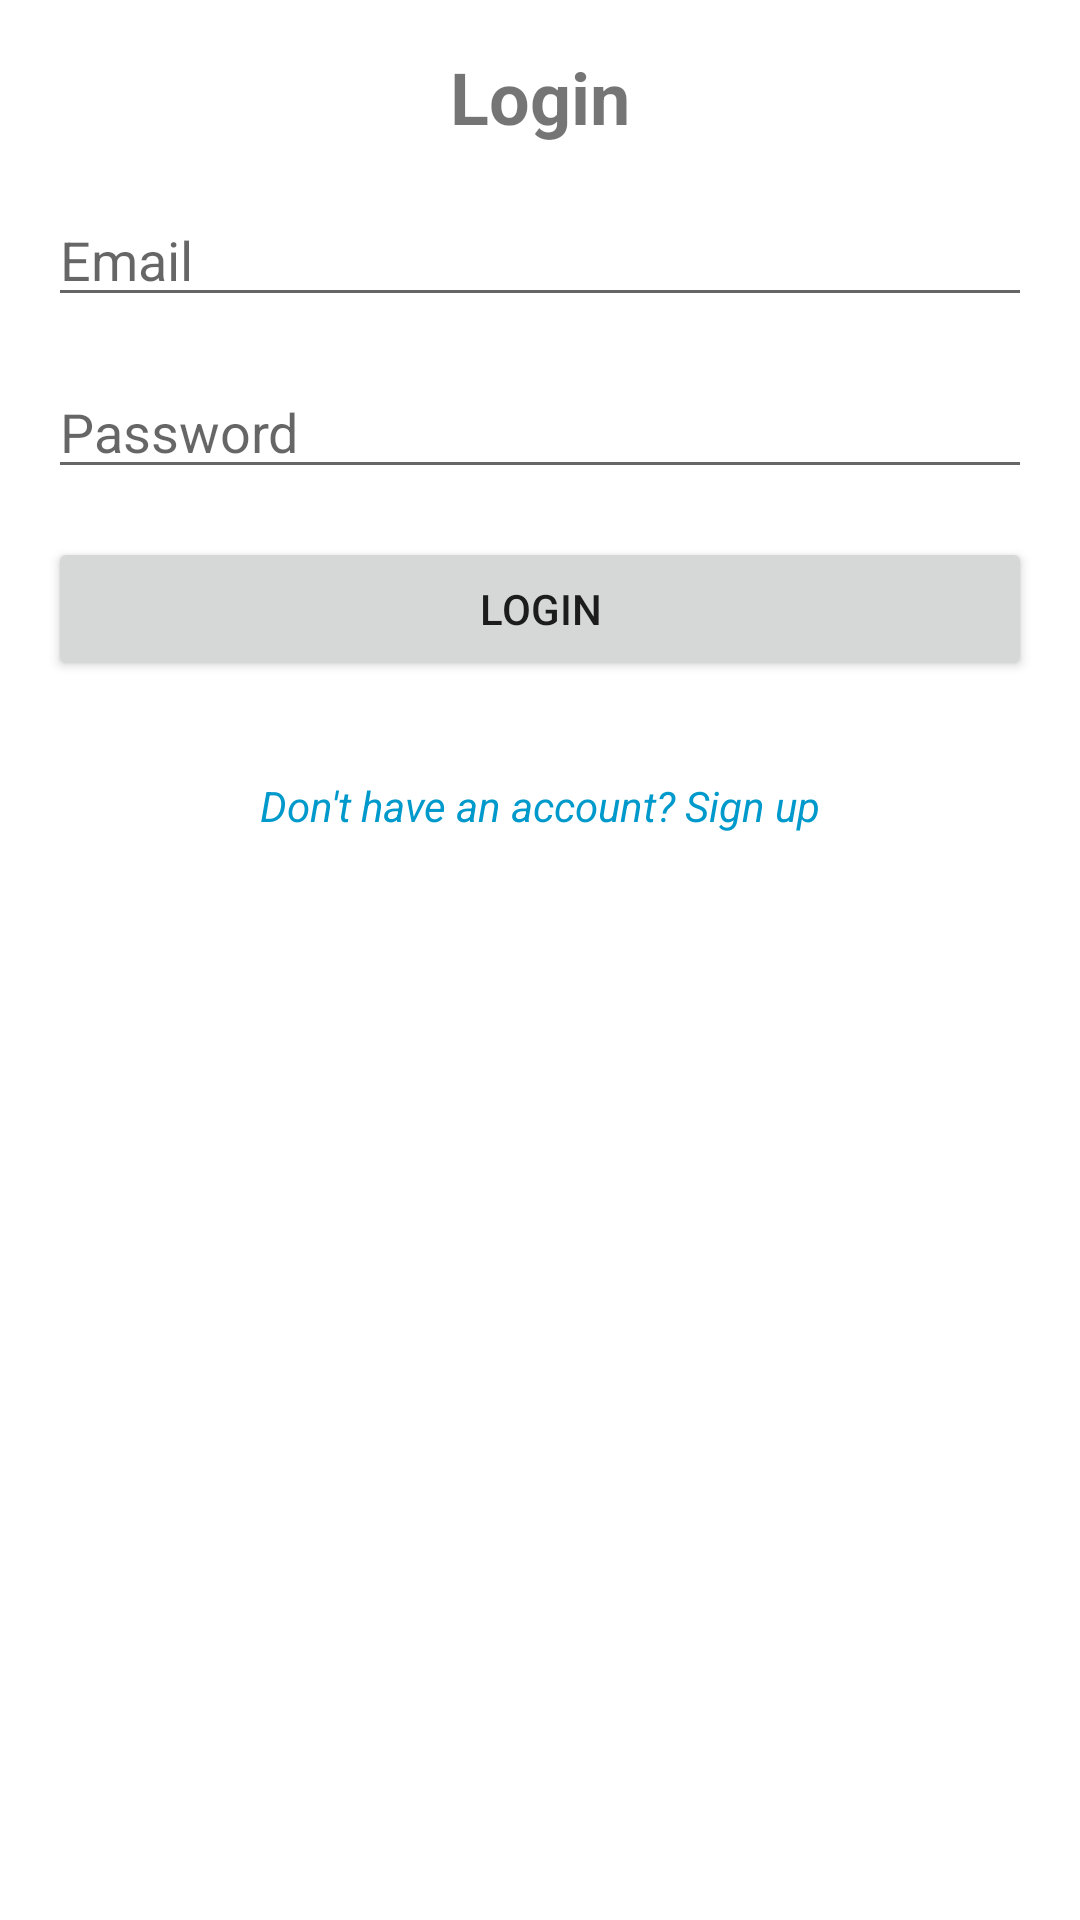

Android layout source for this screen:
<!-- AndroidManifest.xml: application theme Theme.AmplifyGen2 -->
<!-- res/layout/activity_login.xml -->
<?xml version="1.0" encoding="utf-8"?>
<LinearLayout xmlns:android="http://schemas.android.com/apk/res/android"
    android:layout_width="match_parent"
    android:layout_height="match_parent"
    android:orientation="vertical"
    android:padding="16dp">

    <TextView
        android:id="@+id/textViewTitle"
        android:layout_width="match_parent"
        android:layout_height="wrap_content"
        android:text="Login"
        android:textSize="24sp"
        android:textStyle="bold"
        android:gravity="center"
        android:layout_marginBottom="16dp"/>

    <EditText
        android:id="@+id/editTextEmail"
        android:layout_width="match_parent"
        android:layout_height="wrap_content"
        android:hint="Email"
        android:inputType="textEmailAddress"
        android:layout_marginBottom="16dp"/>

    <EditText
        android:id="@+id/editTextPassword"
        android:layout_width="match_parent"
        android:layout_height="wrap_content"
        android:hint="Password"
        android:inputType="textPassword"
        android:layout_marginBottom="16dp"/>

    <Button
        android:id="@+id/buttonLogin"
        android:layout_width="match_parent"
        android:layout_height="wrap_content"
        android:text="Login"
        android:layout_marginBottom="16dp"/>

    <TextView
        android:id="@+id/textViewSignup"
        android:layout_width="match_parent"
        android:layout_height="wrap_content"
        android:text="Don't have an account? Sign up"
        android:gravity="center"
        android:textColor="@android:color/holo_blue_dark"
        android:textStyle="italic"
        android:clickable="true"
        android:layout_marginTop="16dp"/>

</LinearLayout>
<!-- resources referenced by this layout -->
<resources>
  <style name="Theme.AmplifyGen2" parent="Theme.MaterialComponents.DayNight.DarkActionBar">
          
          <item name="colorPrimary">@color/purple_500</item>
          <item name="colorPrimaryVariant">@color/purple_700</item>
          <item name="colorOnPrimary">@color/white</item>
          
          <item name="colorSecondary">@color/teal_200</item>
          <item name="colorSecondaryVariant">@color/teal_700</item>
          <item name="colorOnSecondary">@color/black</item>
          
          <item name="android:statusBarColor">?attr/colorPrimaryVariant</item>
          
      </style>
  <!-- not gathered from this repository: default colours our renderer supplied (Android Studio template values) -->
  <color name="purple_500">#FF6200EE</color>
  <color name="purple_700">#FF3700B3</color>
  <color name="teal_200">#FF03DAC5</color>
  <color name="teal_700">#FF018786</color>
  <color name="black">#FF000000</color>
  <color name="white">#FFFFFFFF</color>
</resources>
